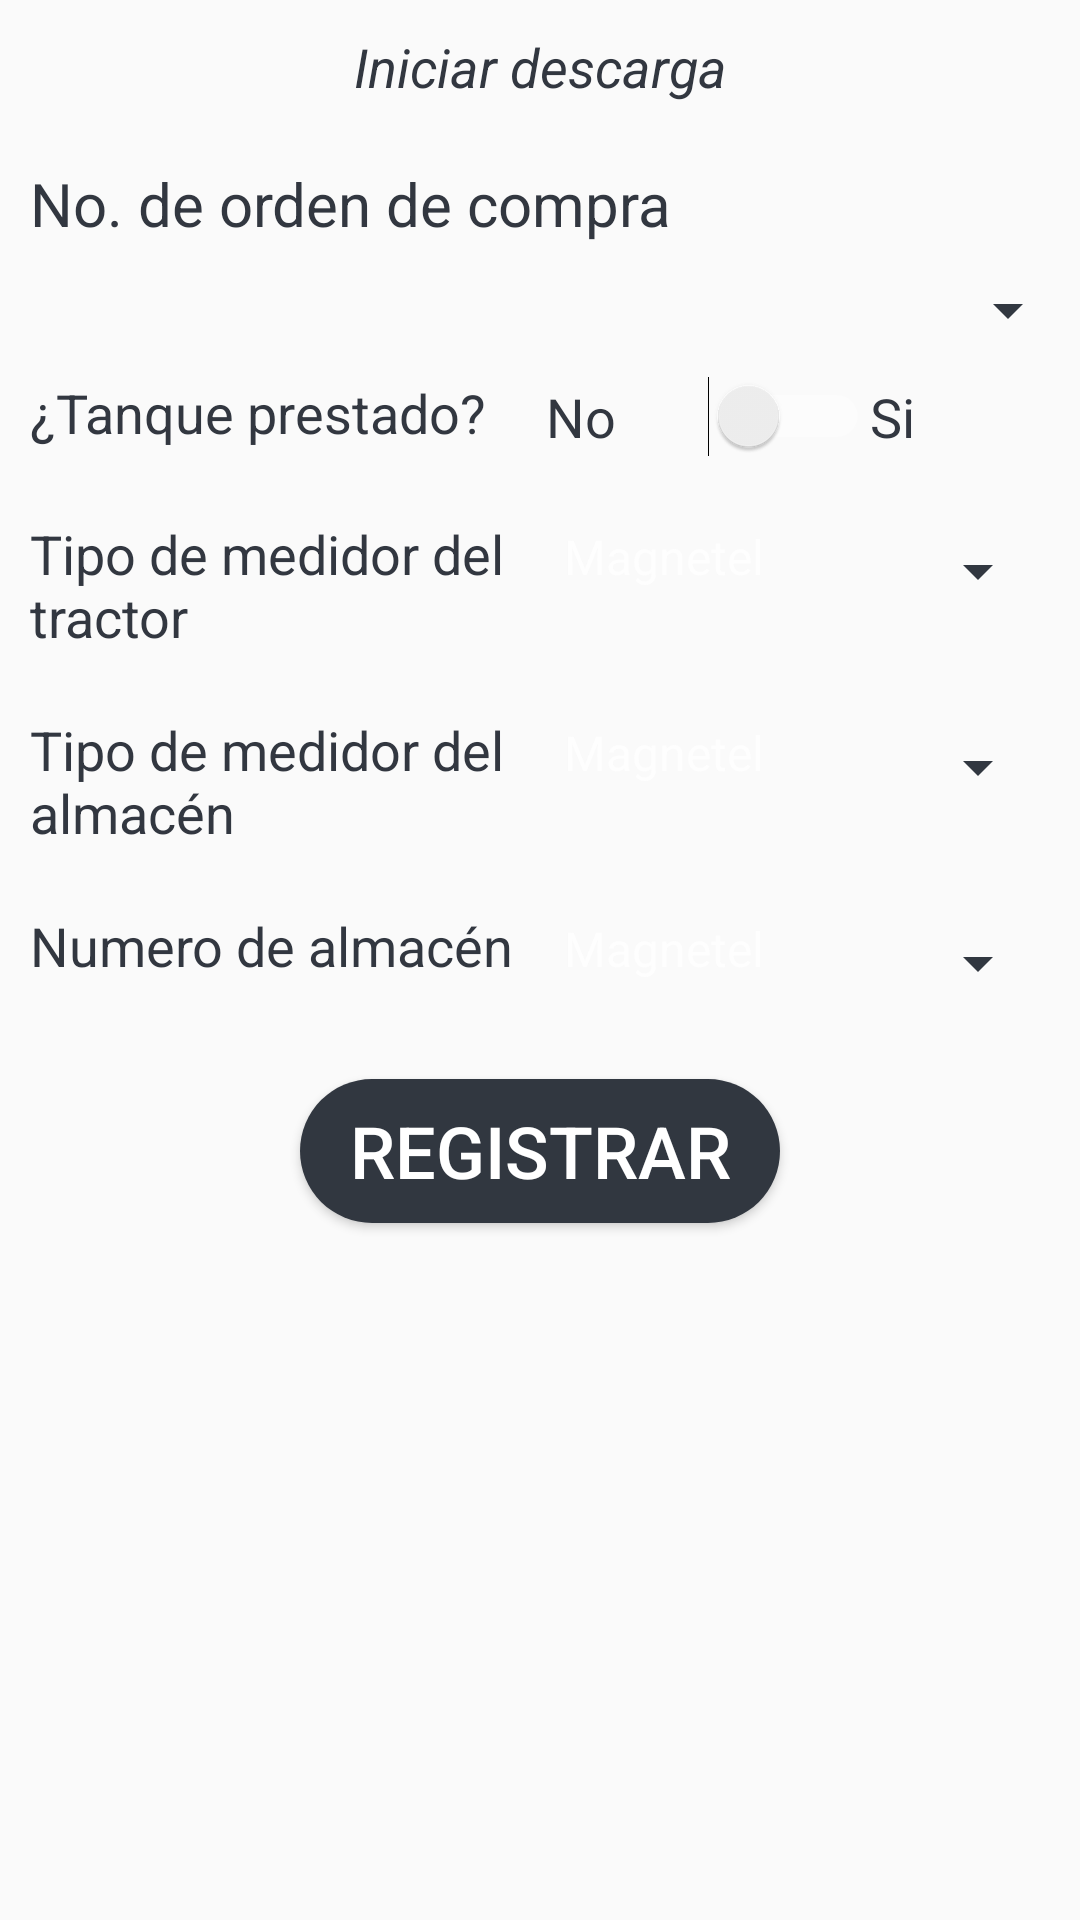

Android layout source for this screen:
<!-- AndroidManifest.xml: activity theme AppEnter -->
<!-- res/layout/activity_iniciar_descarga.xml -->
<?xml version="1.0" encoding="utf-8"?>
<ScrollView android:layout_height="match_parent"
    android:layout_width="match_parent"
    xmlns:tools="http://schemas.android.com/tools"
    xmlns:android="http://schemas.android.com/apk/res/android">


    <LinearLayout
        android:orientation="vertical"
        android:layout_width="match_parent"
        android:layout_height="wrap_content">

        <LinearLayout
            android:orientation="vertical" android:layout_width="match_parent"
            android:layout_height="wrap_content">

            <TextView
                android:id="@+id/textTitulo"
                android:layout_width="match_parent"
                android:layout_height="wrap_content"
                android:layout_marginTop="10dp"
                android:layout_marginBottom="10dp"
                android:gravity="center"
                android:text="@string/title_iniciar_descarga"
                android:textColor="@color/colorTextLogin"
                android:textSize="18sp"
                android:textStyle="italic" />


        </LinearLayout>

        <LinearLayout
            android:orientation="vertical" android:layout_width="match_parent"
            android:layout_height="wrap_content">

            <TextView
                android:layout_width="match_parent"
                android:layout_height="wrap_content"
                android:layout_marginTop="10dp"
                android:layout_marginBottom="10dp"
                android:paddingLeft="10dp"
                android:paddingRight="10dp"
                android:text="@string/spinner_num_compra"
                android:textColor="@color/colorTextLogin"
                android:textSize="20sp" />

            <Spinner
                android:id="@+id/spinner_orden_compra"
                android:layout_width="match_parent"
                android:layout_height="wrap_content"
                android:paddingLeft="10dp"
                android:paddingRight="10dp"
                android:paddingBottom="10dp"
                android:textColor="@color/colorTextLogin"
                android:textSize="25sp" />

            <LinearLayout
                android:id="@+id/layout_tanque"
                android:layout_width="match_parent"
                android:layout_height="wrap_content"
                android:layout_marginBottom="10dp"
                android:layout_marginTop="10dp"
                android:orientation="horizontal"
                android:paddingLeft="10dp"
                android:paddingRight="10dp">

                <TextView
                    android:layout_width="0dp"
                    android:layout_height="wrap_content"
                    android:layout_weight="1"
                    android:text="@string/tanque_prestado"
                    android:textColor="@color/colorTextLogin"
                    android:textSize="18sp" />

                <TextView
                    android:id="@+id/TvIniciarDescargaActivityNo"
                    android:layout_width="54dp"
                    android:layout_height="wrap_content"
                    android:layout_gravity="center"
                    android:text="@string/label_no"
                    android:textColor="@color/colorTextLogin"
                    android:textSize="18sp" />

                <Switch
                    android:id="@+id/switch_tanque"
                    android:layout_width="wrap_content"
                    android:layout_height="wrap_content"
                    android:layout_gravity="center" />

                <TextView
                    android:id="@+id/TvIniciarDescargaActivitySi"
                    android:layout_width="60dp"
                    android:layout_height="wrap_content"
                    android:layout_gravity="center"
                    android:text="@string/label_si"
                    android:textColor="@color/colorTextLogin"
                    android:textSize="18sp" />

            </LinearLayout>

            <LinearLayout
                android:layout_width="match_parent"
                android:layout_height="wrap_content"
                android:layout_marginBottom="10dp"
                android:layout_marginTop="10dp"
                android:orientation="horizontal"
                android:paddingLeft="10dp"
                android:paddingRight="10dp">

                <TextView
                    android:layout_width="match_parent"
                    android:layout_height="wrap_content"
                    android:layout_weight="1"
                    android:text="@string/tipo_medidor_tractor"
                    android:textColor="@color/colorTextLogin"
                    android:textSize="18sp" />

                <Spinner
                    android:id="@+id/spinner_medidor_tractor"
                    android:layout_width="match_parent"
                    android:layout_height="wrap_content"
                    android:layout_weight="1"
                    android:entries="@array/tipos_medidor"
                    android:paddingBottom="10dp"
                    android:textColor="@color/colorTextLogin"
                    android:textSize="24sp" />

            </LinearLayout>

            <LinearLayout
                android:layout_width="match_parent"
                android:layout_height="wrap_content"
                android:layout_marginBottom="10dp"
                android:layout_marginTop="10dp"
                android:orientation="horizontal"
                android:paddingLeft="10dp"
                android:paddingRight="10dp">

                <TextView
                    android:layout_width="match_parent"
                    android:layout_height="wrap_content"
                    android:layout_weight="1"
                    android:text="@string/tipo_medidor_almacen"
                    android:textColor="@color/colorTextLogin"
                    android:textSize="18sp" />

                <Spinner
                    android:id="@+id/spinner_medidor_almacen"
                    android:layout_width="match_parent"
                    android:layout_height="wrap_content"
                    android:layout_weight="1"
                    android:entries="@array/tipos_medidor"
                    android:paddingBottom="10dp"
                    android:textColor="@color/colorTextLogin"
                    android:textSize="30sp" />

            </LinearLayout>

            <LinearLayout
                android:layout_width="match_parent"
                android:layout_height="wrap_content"
                android:layout_marginBottom="10dp"
                android:layout_marginTop="10dp"
                android:orientation="horizontal"
                android:paddingLeft="10dp"
                android:paddingRight="10dp">

                <TextView
                    android:layout_width="match_parent"
                    android:layout_height="wrap_content"
                    android:layout_weight="1"
                    android:text="@string/nombre_almacen"
                    android:textColor="@color/colorTextLogin"
                    android:textSize="18sp" />

                <Spinner
                    android:id="@+id/spinner_almacen"
                    android:layout_width="match_parent"
                    android:layout_height="wrap_content"
                    android:layout_weight="1"
                    android:entries="@array/tipos_medidor"
                    android:paddingBottom="10dp"
                    android:textColor="@color/colorTextLogin"
                    android:textSize="30sp" />

            </LinearLayout>

        </LinearLayout>

        <LinearLayout
            android:orientation="vertical" android:layout_width="match_parent"
            android:layout_height="wrap_content">

            <Button
                android:id="@+id/registrar_button"
                style="@style/SagasTheme.Button"
                android:layout_width="wrap_content"
                android:layout_height="wrap_content"
                android:layout_gravity="center"
                android:layout_marginTop="15dp"
                android:layout_marginBottom="10dp"
                android:background="@drawable/ripple_effect"
                android:minWidth="160dp"
                android:text="@string/registrar"
                android:textColor="@color/colorTextButtonLogin"
                android:textSize="24sp" />
    
        </LinearLayout>



    </LinearLayout>
</ScrollView>
<!-- resources referenced by this layout -->
<resources>
  <string-array name="tipos_medidor">
          <item>Magnetel</item>
          <item>Rotogate</item>
      </string-array>
  <color name="colorButtonLogin">#323740</color>
  <color name="colorTextButtonLogin">#FFFFFF</color>
  <color name="colorTextLogin">#323740</color>
  <!-- drawable ripple_effect (drawable) -->
  <?xml version="1.0" encoding="utf-8"?>
  <ripple
      xmlns:android="http://schemas.android.com/apk/res/android"
      xmlns:tools="http://schemas.android.com/tools"
      android:color="@color/buttonBackgroundColorHighlight"
      tools:ignore="NewApi">     
  
      
      <item android:drawable="@drawable/btn_rounded">
          <shape android:shape="rectangle">
              <solid android:color="@color/buttonBackgroundColor"/>
          </shape>
      </item>
  
  </ripple>
  <string name="label_no">No</string>
  <string name="label_si">Si</string>
  <string name="nombre_almacen">Numero de almacén</string>
  <string name="registrar">Registrar</string>
  <string name="spinner_num_compra">No. de orden de compra</string>
  <string name="tanque_prestado">¿Tanque prestado?</string>
  <string name="tipo_medidor_almacen">Tipo de medidor del almacén</string>
  <string name="tipo_medidor_tractor">Tipo de medidor del tractor</string>
  <string name="title_iniciar_descarga">Iniciar descarga</string>
  <style name="SagasTheme.Button" parent="Widget.AppCompat.Button.Colored">
          <item name="android:colorButtonNormal" tools:ignore="NewApi">@color/colorBackgroundSistemaLogin</item>
          <item name="android:textColor">@color/textcolorButton</item>
          <item name="colorControlHighlight">@color/buttonBackgroundColorHighlight</item>
      </style>
  <style name="AppEnter" parent="Theme.AppCompat.Light.DarkActionBar">
          <item name="android:colorForeground">@color/textColorSistemaLogin</item>
          <item name="colorAccent">@color/primaryTextColor</item>
          <item name="colorPrimaryDark">@color/buttonBackgroundColor</item>
          <item name="android:textColorSecondary">@color/primaryTextColor</item>
      </style>
  <color name="buttonBackgroundColorHighlight">#647081</color>
  <!-- drawable btn_rounded (drawable) -->
  <?xml version="1.0" encoding="utf-8"?>
  <selector xmlns:android="http://schemas.android.com/apk/res/android">
      <item android:state_pressed="true">
          <shape android:shape="rectangle">
              <solid android:color="@color/buttonBackgroundColor" />
              <corners android:radius="55dp" />
          </shape>
      </item>
      <item android:state_focused="true">
          <shape android:shape="rectangle">
              <solid android:color="@color/buttonBackgroundColor" />
              <corners android:radius="55dp" />
          </shape>
      </item>
      <item>
          <shape >
              <solid android:color="@color/buttonBackgroundColor" />
              <corners android:radius="2100dp" />
          </shape>
      </item>
  
  </selector>
  <color name="buttonBackgroundColor">#313740</color>
  <color name="colorBackgroundSistemaLogin">#313740</color>
  <color name="textcolorButton">#fff</color>
  <color name="textColorSistemaLogin">#fefefe</color>
  <color name="primaryTextColor">#313740</color>
</resources>
